Run: headless pygame with SDL's dummy video driver; simulated clock (each Clock.tick advances the game by its frame time, no real sleeping); random seed 0; keys injected as events and as key.get_pressed() state; mouse plan: one left click at the window centre at the start of phase 2, then a move to the lower-right quarter at the start of phase 3.
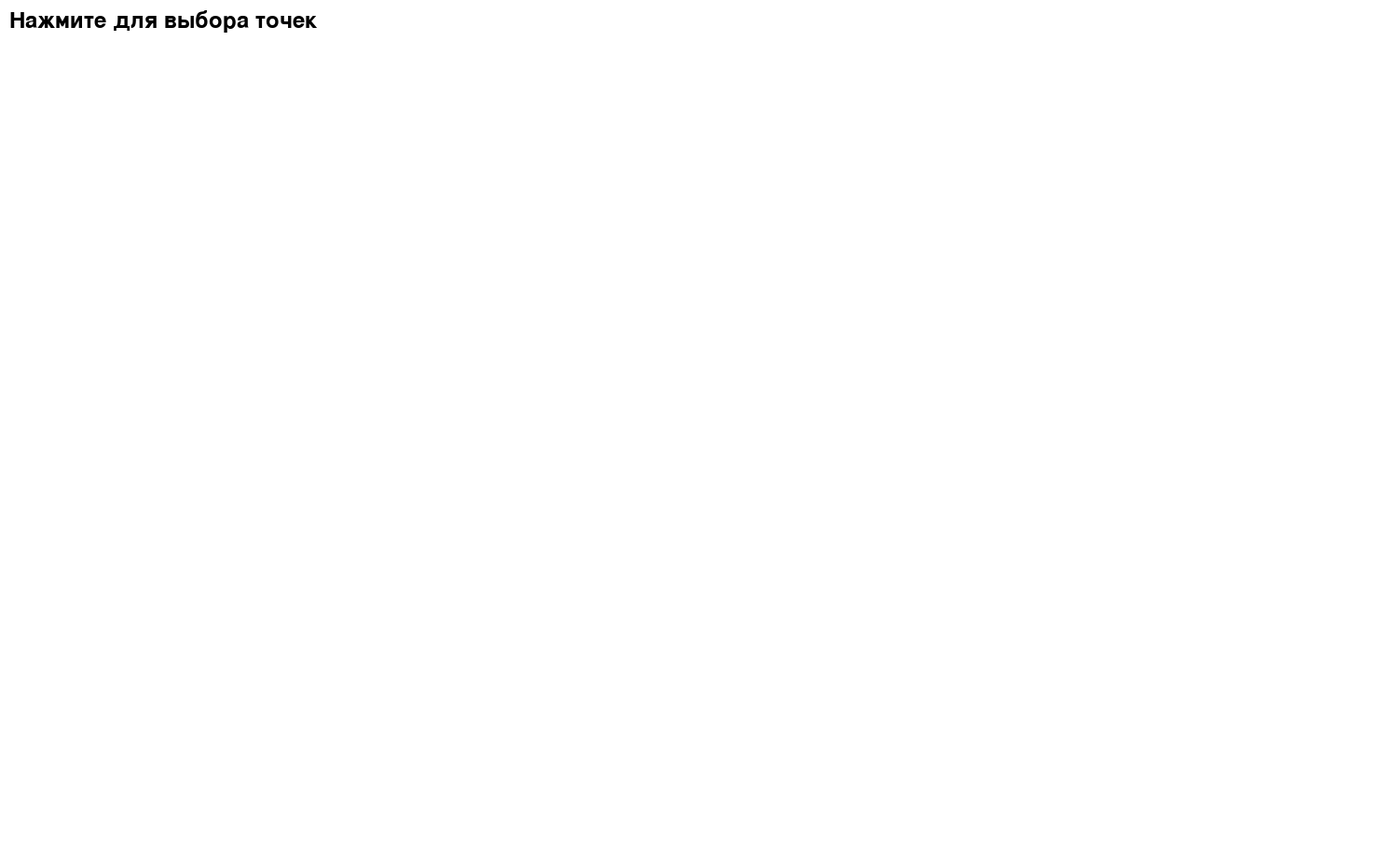
Frame 1 of 4 · flips 1–60 · no input
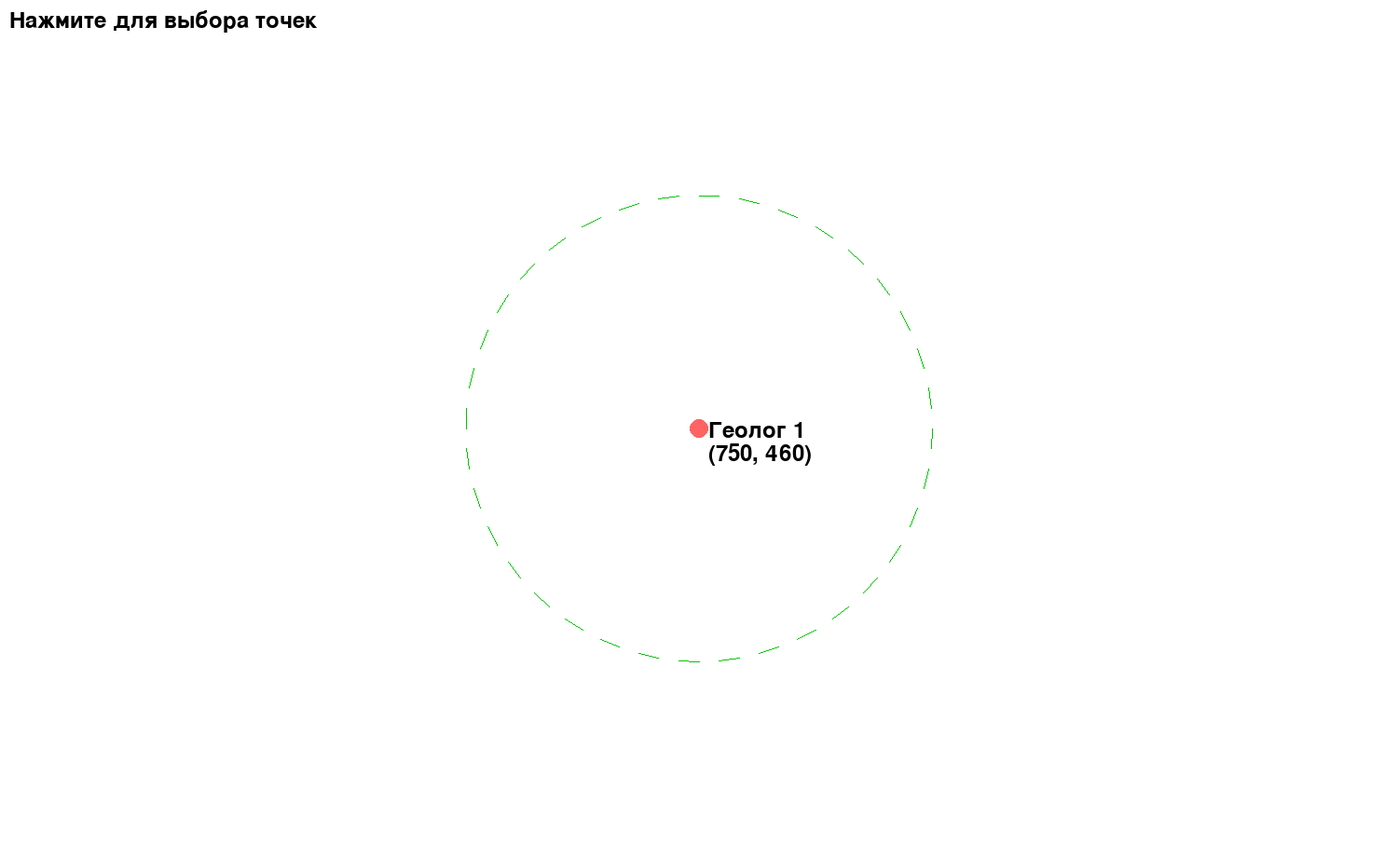
Frame 2 of 4 · flips 61–180 · clicked the window centre · tapped SPACE, RETURN · held RIGHT (→), D
Frame 3 of 4 · flips 181–300 · moved the mouse to the lower-right quarter · held DOWN (↓), S · screen unchanged from frame 2, image omitted
Frame 4 of 4 · flips 301–420 · held LEFT (←), A, UP (↑), W · screen unchanged from frame 3, image omitted

The pygame program that drew these frames:

import pygame
import sys
import math

pygame.init()

SCREEN_WIDTH = 1500
SCREEN_HEIGHT = 920
screen = pygame.display.set_mode((SCREEN_WIDTH, SCREEN_HEIGHT))
pygame.display.set_caption("Эмуляция полета дрона")

WHITE = (255, 255, 255)
BLACK = (0, 0, 0)
DRONE_COLOR = (0, 150, 255)
POINT_COLOR = (255, 100, 100)
CIRCLE_COLOR = (0, 200, 0)

drone_size = 20
drone_speed = 2
drone_range_initial = 100
drone_range_final = 350

point1_range = 250
point2_range = 500
point_radius = 10

def calculate_distance(pos1, pos2):
    return math.sqrt((pos1[0] - pos2[0]) ** 2 + (pos1[1] - pos2[1]) ** 2)

font = pygame.font.Font(None, 36)

def draw_dashed_circle(surface, color, center, radius, dash_length=5):
    for angle in range(0, 360, dash_length * 2):
        start_angle = math.radians(angle)
        end_angle = math.radians(angle + dash_length)
        x1 = center[0] + radius * math.cos(start_angle)
        y1 = center[1] + radius * math.sin(start_angle)
        x2 = center[0] + radius * math.cos(end_angle)
        y2 = center[1] + radius * math.sin(end_angle)
        pygame.draw.line(surface, color, (x1, y1), (x2, y2), 1)

def find_optimal_position():
    best_pos = drone_pos[:]
    min_diff = float('inf')

    for x in range(0, SCREEN_WIDTH, 10):
        for y in range(0, SCREEN_HEIGHT, 10):
            dist1 = calculate_distance((x, y), point1)
            dist2 = calculate_distance((x, y), point2)
            if dist1 <= point1_range and dist2 <= point2_range:
                diff = abs(dist1 - dist2)
                if diff < min_diff:
                    min_diff = diff
                    best_pos = [x, y]
    return best_pos

point1 = None
point2 = None
drone_pos = None
selecting_points = True
found_second_signal = False
drone_range = drone_range_initial

# Цикл игры
clock = pygame.time.Clock()
running = True

while running:
    for event in pygame.event.get():
        if event.type == pygame.QUIT:
            running = False
        
        if selecting_points and event.type == pygame.MOUSEBUTTONDOWN:
            if not point1:
                point1 = list(event.pos)
            elif not point2:
                point2 = list(event.pos)
                drone_pos = point1[:]
                selecting_points = False

    if not selecting_points:
        if not found_second_signal:
            if drone_pos[0] < point2[0]:
                drone_pos[0] += drone_speed
            elif drone_pos[0] > point2[0]:
                drone_pos[0] -= drone_speed
            
            if drone_pos[1] < point2[1]:
                drone_pos[1] += drone_speed
            elif drone_pos[1] > point2[1]:
                drone_pos[1] -= drone_speed

            if calculate_distance(drone_pos, point2) <= point2_range:
                found_second_signal = True
                drone_range = drone_range_final
        else:
            optimal_pos = find_optimal_position()
            if calculate_distance(drone_pos, optimal_pos) > drone_speed:
                if drone_pos[0] < optimal_pos[0]:
                    drone_pos[0] += drone_speed
                elif drone_pos[0] > optimal_pos[0]:
                    drone_pos[0] -= drone_speed

                if drone_pos[1] < optimal_pos[1]:
                    drone_pos[1] += drone_speed
                elif drone_pos[1] > optimal_pos[1]:
                    drone_pos[1] -= drone_speed

    screen.fill(WHITE)

    if point1:
        pygame.draw.circle(screen, POINT_COLOR, point1, point_radius)
        text_point1 = font.render(f"Геолог 1", True, BLACK) # 
        screen.blit(text_point1, (point1[0] + 10, point1[1] - 10))
        text_point1 = font.render(f"({point1[0]}, {point1[1]})", True, BLACK) # 
        screen.blit(text_point1, (point1[0] + 10, point1[1] + 15))

    if point2:
        pygame.draw.circle(screen, POINT_COLOR, point2, point_radius)
        text_point2 = font.render(f"Геолог 2", True, BLACK) # 
        screen.blit(text_point2, (point2[0] + 10, point2[1] - 10))
        text_point2 = font.render(f"({point2[0]}, {point2[1]})", True, BLACK) # 
        screen.blit(text_point2, (point2[0] + 10, point2[1] + 15))

    if drone_pos:
        pygame.draw.rect(screen, DRONE_COLOR, (*drone_pos, drone_size, drone_size))
        draw_dashed_circle(screen, CIRCLE_COLOR, drone_pos, drone_range)
        
        text_drone = font.render("Дрон", True, BLACK)
        screen.blit(text_drone, (drone_pos[0] + drone_size + 5, drone_pos[1] - 10))  

    if point1:
        draw_dashed_circle(screen, CIRCLE_COLOR, point1, point1_range)
    if point2:
        draw_dashed_circle(screen, CIRCLE_COLOR, point2, point2_range)

    if drone_pos and point1:
        distance_to_point1 = calculate_distance(drone_pos, point1)
    else:
        distance_to_point1 = None

    if drone_pos and point2:
        distance_to_point2 = calculate_distance(drone_pos, point2)
    else:
        distance_to_point2 = None

    info_y = 50

    if distance_to_point1 is not None:
        distance_text1 = font.render(f"Расстояние от точки 1 до дрона: {distance_to_point1/10:.2f}", True, BLACK)
        screen.blit(distance_text1, (10, info_y))
        info_y += 30
        pdpd1 = (32.45 + 20 * math.log10(distance_to_point1/10) + 20 * math.log10(27))
        pspd1 = font.render(f"Потери пути свободное пространство от 1 точки: {pdpd1:.2f} дБ", True, BLACK)
        screen.blit(pspd1, (10,info_y))
        info_y += 30

    if distance_to_point2 is not None:
        distance_text2 = font.render(f"Расстояние от дрона до точки 2: {distance_to_point2/10:.2f}", True, BLACK)
        screen.blit(distance_text2, (10, info_y))
        info_y += 30
        pspd2 = (32.45 + 20 * math.log10(distance_to_point2/10) + 20 * math.log10(27))
        pdpd2 = font.render(f"Потери пути свободного пространства от 2 точки: {pspd2:.2f} Дб", True, BLACK)
        screen.blit(pdpd2, (10, info_y))
        info_y += 30

        itogper1 = 37 - pdpd1 - 10
        itogper2 = 37 - pspd2 - 10
        itogper1pr = font.render(f"Итоговое получение сигнала для первой точки равна {itogper1:.2f} дБм", True, BLACK)
        itogper2pr = font.render(f"Итоговая получение сигнала для второй тчоки равна {itogper2:.2f} дБм", True, BLACK)
        screen.blit(itogper1pr, (10, info_y))
        info_y += 30
        screen.blit(itogper2pr, (10, info_y))

    text_status = font.render(
        "Нажмите для выбора точек" if selecting_points else (
            "Ищет сигнал второй точки..." if not found_second_signal else "Находится в оптимальном месте"
        ),
        True,
        BLACK,
    )
    screen.blit(text_status, (10, 10))

    pygame.display.flip()
    clock.tick(60)



pygame.quit()
sys.exit()
